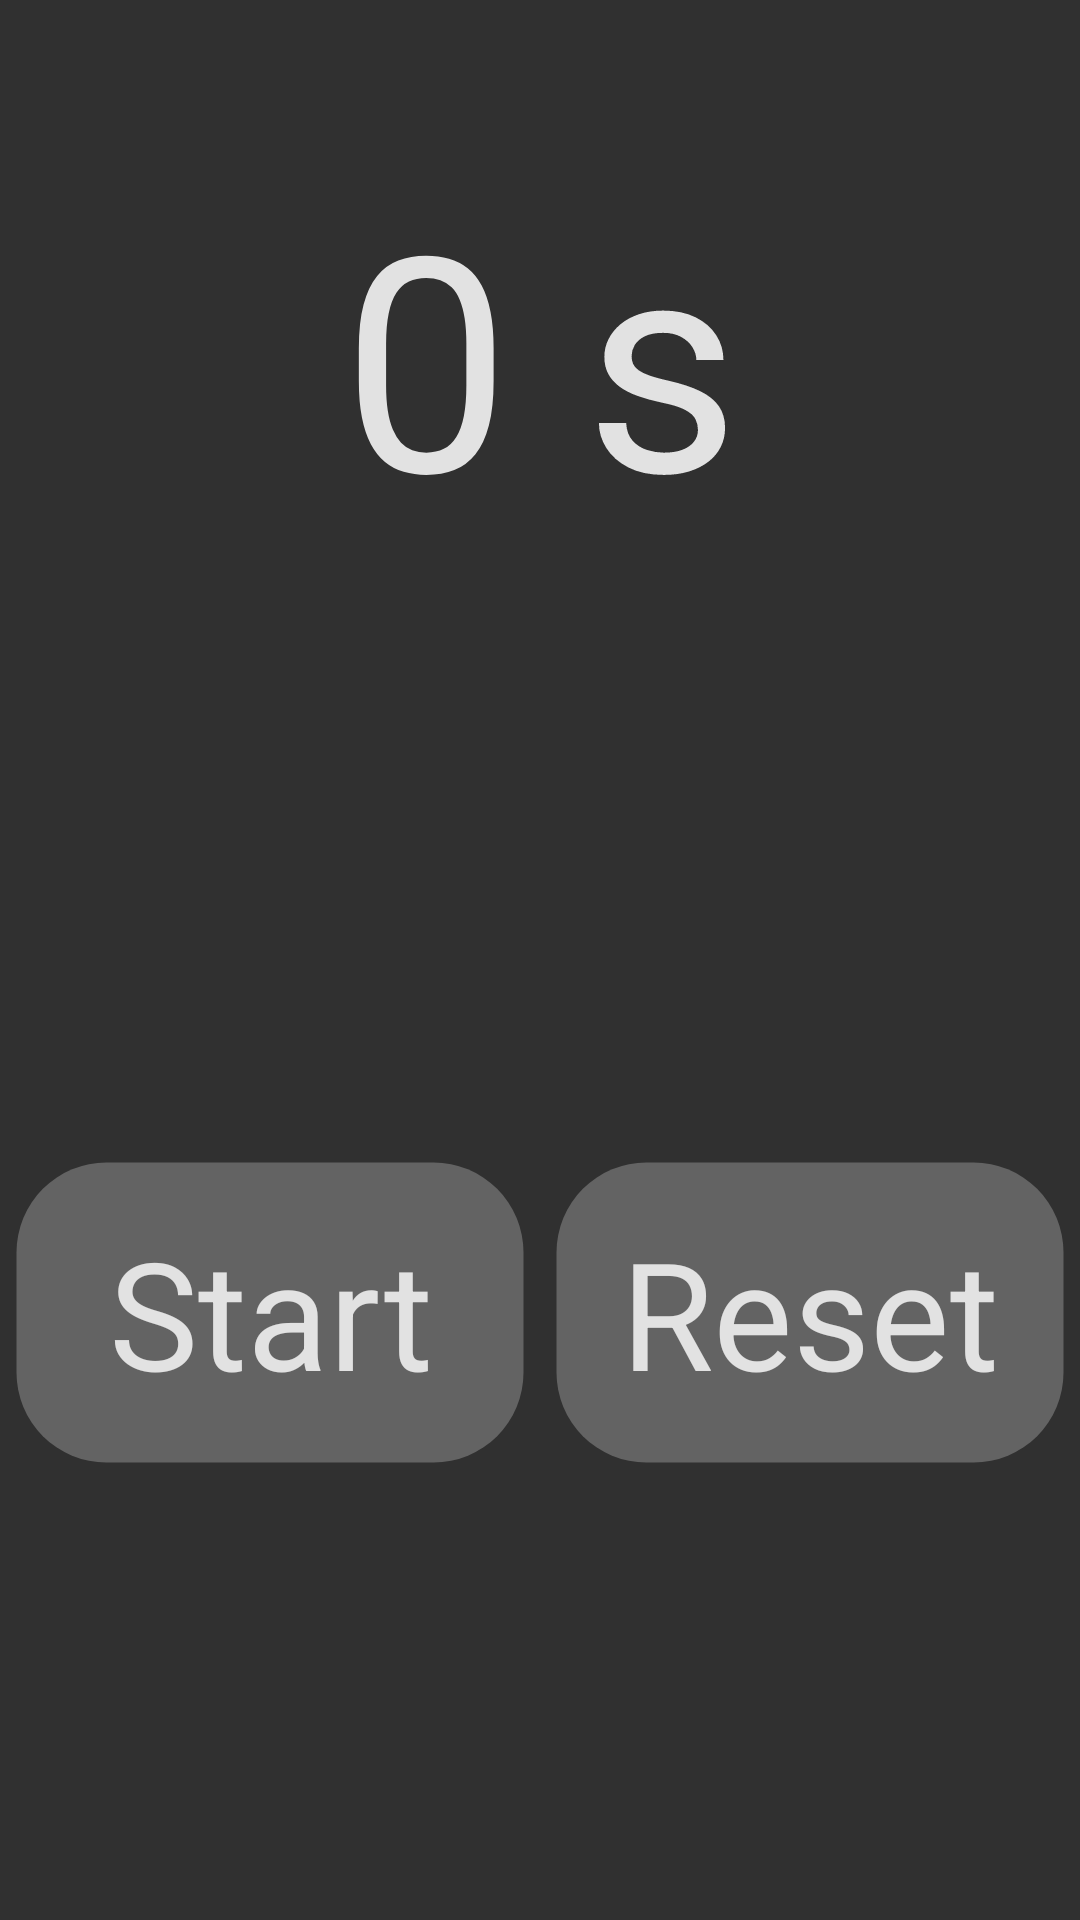

Reconstruct the res/layout file that produces this screen, plus the resources it refers to.
<!-- AndroidManifest.xml: application theme AppTheme -->
<!-- res/layout/stopwatch_main.xml -->
<?xml version="1.0" encoding="utf-8"?>
<androidx.constraintlayout.widget.ConstraintLayout xmlns:android="http://schemas.android.com/apk/res/android"
    xmlns:app="http://schemas.android.com/apk/res-auto"
    xmlns:tools="http://schemas.android.com/tools"
    android:id="@+id/constraintLayout"
    android:layout_width="match_parent"
    android:layout_height="match_parent"
    tools:context=".ui.main.Timer">

    <TextView
        android:id="@+id/textView2"
        android:layout_width="0dp"
        android:layout_height="wrap_content"
        android:layout_marginStart="4dp"
        android:layout_marginEnd="4dp"
        android:layout_marginBottom="150dp"
        android:text="@string/default_clock_stopwatch"
        android:textAlignment="center"
        android:textColor="@color/colorText"
        android:textSize="100sp"
        app:layout_constraintBottom_toTopOf="@+id/button6"
        app:layout_constraintEnd_toEndOf="parent"
        app:layout_constraintHorizontal_bias="0.0"
        app:layout_constraintStart_toStartOf="parent"
        app:layout_constraintTop_toTopOf="parent" />

    <Button
        android:id="@+id/button6"
        android:layout_width="0dp"
        android:layout_height="103dp"
        android:layout_marginStart="4dp"
        android:layout_marginTop="8dp"
        android:layout_marginEnd="4dp"
        android:layout_marginBottom="151dp"
        android:background="@drawable/custom_rounded_corners"
        android:text="@string/button_timer_start"
        android:textAppearance="@style/TextAppearance.AppCompat.Medium"
        android:textColor="@color/colorText"
        android:textSize="50sp"
        app:layout_constraintBottom_toBottomOf="parent"
        app:layout_constraintEnd_toStartOf="@+id/button7"
        app:layout_constraintStart_toStartOf="parent"
        app:layout_constraintTop_toBottomOf="@+id/textView" />

    <Button
        android:id="@+id/button7"
        android:layout_width="0dp"
        android:layout_height="103dp"
        android:layout_marginStart="4dp"
        android:layout_marginTop="8dp"
        android:layout_marginEnd="4dp"
        android:layout_marginBottom="151dp"
        android:background="@drawable/custom_rounded_corners"
        android:text="@string/reset"
        android:textAppearance="@style/TextAppearance.AppCompat.Medium"
        android:textColor="@color/colorText"
        android:textSize="50sp"
        app:layout_constraintBottom_toBottomOf="parent"
        app:layout_constraintEnd_toEndOf="parent"
        app:layout_constraintStart_toEndOf="@+id/button6"
        app:layout_constraintTop_toBottomOf="@+id/textView" />

    <TextView
        android:id="@+id/section_label"
        android:layout_width="wrap_content"
        android:layout_height="wrap_content"
        android:layout_marginStart="@dimen/activity_horizontal_margin"
        android:layout_marginTop="@dimen/activity_vertical_margin"
        android:layout_marginEnd="@dimen/activity_horizontal_margin"
        android:layout_marginBottom="@dimen/activity_vertical_margin"
        app:layout_constraintLeft_toLeftOf="parent"
        app:layout_constraintTop_toTopOf="@+id/constraintLayout"
        tools:layout_constraintLeft_creator="1"
        tools:layout_constraintTop_creator="1" />

</androidx.constraintlayout.widget.ConstraintLayout>
<!-- resources referenced by this layout -->
<resources>
  <color name="colorText">#e2e2e2</color>
  <!-- drawable custom_rounded_corners (drawable) -->
  <?xml version="1.0" encoding="utf-8"?>
  <shape xmlns:android="http://schemas.android.com/apk/res/android">
      <stroke
          android:width="3dp"
          android:color="#00000000"
          />
      <solid
          android:color="@color/colorAccent"
          />
  
      <corners android:radius="30dp" />
  </shape>
  <string name="button_timer_start">Start</string>
  <string name="default_clock_stopwatch">0 s</string>
  <string name="reset">Reset</string>
  <style name="AppTheme" parent="Theme.AppCompat">
          
          <item name="colorPrimary">@color/colorPrimary</item>
          <item name="colorPrimaryDark">@color/colorPrimaryDark</item>
          <item name="colorAccent">@color/colorAccent</item>
      </style>
  <color name="colorAccent">#636363</color>
  <color name="colorPrimary">#444</color>
  <color name="colorPrimaryDark">#232323</color>
</resources>
